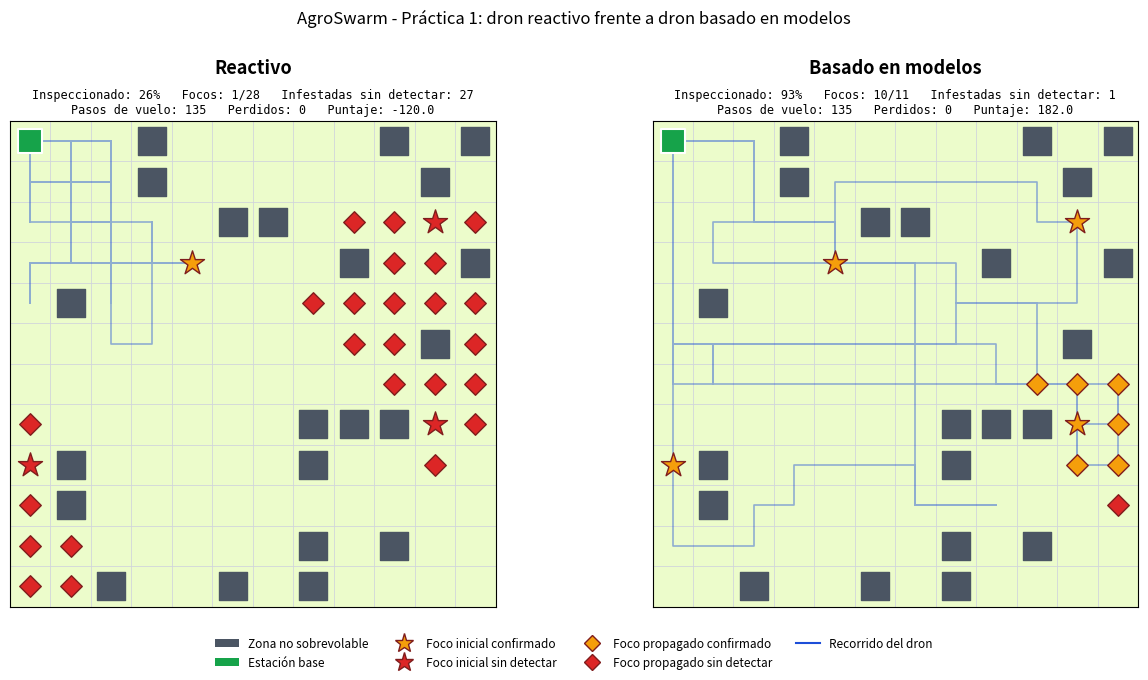

Python code for this plot: (Note: this script raises an exception after producing the figure.)
"""
================================================================================
Laboratorio de Sistemas Multiagente - Portafolio (PIA)
Proyecto: AgroSwarm - Sistema multiagente de drones para la detección
          temprana de plagas en cultivos
Práctica 1 adaptada - Fase 1: Fundamentos de agentes
Un dron de inspección: arquitectura reactiva frente a basada en modelos
================================================================================

PROPÓSITO DEL PROGRAMA

Un dron de inspección despega de la estación base, ubicada en la esquina
(0, 0) de un cultivo dividido en parcelas, y debe encontrar los focos de
plaga antes de que se propaguen. El problema tiene cuatro características
propias del dominio agrícola, ausentes en el ejemplo genérico de las
prácticas:

    1. La plaga se propaga. Cada foco que nadie ha detectado puede
       contagiar, con cierta probabilidad por paso, a una parcela sana
       vecina. Detectar tarde significa más parcelas infestadas.

    2. Batería y regreso a base. El dron tiene una batería limitada. Si
       se agota lejos de la base, el dron se pierde. Por ello debe
       decidir en todo momento si le alcanza la batería para seguir
       inspeccionando o si debe regresar a recargar.

    3. Detectar no es eliminar. La cámara del dron ve desde el aire su
       parcela y las ocho vecinas (ventana de 3x3). Si ve una parcela con
       síntomas, la marca como sospecha; para confirmar el foco debe
       sobrevolarla. Un foco confirmado se registra en el mapa de
       infestación y se manda a fumigar, con lo que deja de propagarse.

    4. Medida de desempeño agrícola: porcentaje del cultivo inspeccionado,
       focos confirmados, parcelas que siguen infestadas sin detectar al
       final de la misión, tiempo hasta la detección y drones perdidos.

El programa compara dos programas de agente (Russell y Norvig, 2020):

    - Dron reactivo (reflejo simple): decide solo con lo que ve en este
      instante y con su posición GPS. No recuerda qué parcelas ya
      inspeccionó ni conoce el camino de regreso; para volver a la base
      se acerca "en línea recta" y puede quedar atrapado por zonas no
      sobrevolables.

    - Dron basado en modelos: mantiene un mapa interno del cultivo con lo
      que ha visto. Lo usa para tres cosas: ir a la sospecha o a la
      frontera de territorio no inspeccionado más cercana, calcular la
      ruta real de regreso a la base, y saber cuándo ya no queda nada
      por inspeccionar.

ARCHIVOS QUE GENERA

    1. Reporte en terminal: tabla comparativa del episodio, bitácora y
       experimento con varias semillas (promedios).
    2. comparacion_practica1.png: mapa del cultivo y recorrido de cada dron.
    3. simulacion_practica1.gif: animación del recorrido paso a paso.

FORMA DE EJECUCIÓN

    python practica1_dron_explorador.py
"""

from __future__ import annotations

import os
import random
import statistics
from collections import deque
from dataclasses import dataclass, field
from enum import Enum
from typing import Optional


def _ruta_junto_al_script(nombre_archivo: str) -> str:
    """Ruta absoluta de un archivo de salida, junto a este script."""
    return os.path.join(os.path.dirname(os.path.abspath(__file__)), nombre_archivo)


# =============================================================================
# SECCIÓN 0. PARÁMETROS CONFIGURABLES
# =============================================================================

@dataclass
class ParametrosPractica:
    # --- Cultivo ---
    tamano_cultivo: int = 12            # parcelas por lado (12 x 12)
    densidad_restringidas: float = 0.12  # fracción de parcelas no sobrevolables
    num_focos_iniciales: int = 4         # focos de plaga al inicio de la misión
    prob_propagacion: float = 0.02       # prob. por paso de que un foco no detectado contagie a una vecina
    semilla: int = 42

    # --- Dron ---
    bateria_maxima: int = 40   # pasos de vuelo con la batería llena
    tiempo_recarga: int = 5    # pasos que tarda en recargar en la base
    margen_bateria: int = 2    # reserva de seguridad para el regreso
    pasos_mision: int = 150    # duración total de la misión

    # --- Medida de desempeño ---
    peso_foco_confirmado: float = 10.0
    peso_parcela_inspeccionada: float = 1.0
    peso_parcela_infestada: float = 5.0   # se resta por cada parcela que sigue infestada al final
    peso_energia: float = 0.2             # se resta por cada paso de vuelo
    peso_dron_perdido: float = 20.0

    # --- Experimento con varias semillas ---
    num_semillas_experimento: int = 30

    ruta_figura: str = "comparacion_practica1.png"
    ruta_animacion: str = "simulacion_practica1.gif"


# =============================================================================
# SECCIÓN 1. El cultivo (entorno)
# =============================================================================

class Estado(Enum):
    """Estado REAL de una parcela. Solo el cultivo lo conoce."""
    SANA = "sana"
    RESTRINGIDA = "restringida"   # zona no sobrevolable (árboles altos, líneas eléctricas)
    PLAGA = "plaga"               # foco activo, sin detectar
    TRATADA = "tratada"           # foco confirmado y enviado a fumigar


class Observacion(Enum):
    """Lo que la cámara del dron reporta de una parcela."""
    SANA = "sana"
    RESTRINGIDA = "restringida"
    SOSPECHA = "sospecha"         # se ven síntomas desde el aire; falta confirmar
    CONFIRMADA = "confirmada"     # foco ya registrado en el mapa de infestación


BASE = (0, 0)


def vecinos4(pos):
    f, c = pos
    return [(f - 1, c), (f + 1, c), (f, c - 1), (f, c + 1)]


@dataclass
class Cultivo:
    tamano: int
    densidad_restringidas: float
    num_focos_iniciales: int
    prob_propagacion: float
    semilla: int

    terreno: list = field(init=False)
    aparicion_foco: dict = field(init=False)      # posición -> paso en que apareció el foco
    confirmacion_foco: dict = field(init=False)   # posición -> paso en que se confirmó
    inspeccionadas: set = field(init=False)       # parcelas vistas al menos una vez por la cámara

    def __post_init__(self) -> None:
        rng = random.Random(self.semilla)
        # Generador independiente para la propagación: así la dinámica de la
        # plaga es idéntica para ambas arquitecturas mientras no difieran en
        # qué focos detectan.
        self.rng_dinamica = random.Random(self.semilla + 1000)

        n = self.tamano
        self.terreno = [[Estado.SANA for _ in range(n)] for _ in range(n)]
        for f in range(n):
            for c in range(n):
                if (f, c) != BASE and abs(f) + abs(c) > 1 and rng.random() < self.densidad_restringidas:
                    self.terreno[f][c] = Estado.RESTRINGIDA

        candidatas = [
            (f, c) for f in range(n) for c in range(n)
            if self.terreno[f][c] == Estado.SANA and f + c >= 4
        ]
        rng.shuffle(candidatas)
        self.aparicion_foco = {}
        for pos in candidatas[: self.num_focos_iniciales]:
            self.terreno[pos[0]][pos[1]] = Estado.PLAGA
            self.aparicion_foco[pos] = 0
        self.confirmacion_foco = {}
        self.inspeccionadas = set()

    def dentro(self, pos) -> bool:
        return 0 <= pos[0] < self.tamano and 0 <= pos[1] < self.tamano

    def estado(self, pos) -> Estado:
        return self.terreno[pos[0]][pos[1]]

    def es_transitable(self, pos) -> bool:
        return self.dentro(pos) and self.estado(pos) != Estado.RESTRINGIDA

    def restringidas(self) -> list:
        return [(f, c) for f in range(self.tamano) for c in range(self.tamano)
                if self.terreno[f][c] == Estado.RESTRINGIDA]

    def percibir(self, pos) -> dict:
        """Ventana de 3x3 alrededor del dron: lo que ve la cámara."""
        f, c = pos
        percepto = {}
        for df in (-1, 0, 1):
            for dc in (-1, 0, 1):
                v = (f + df, c + dc)
                if self.dentro(v):
                    self.inspeccionadas.add(v)
                    percepto[v] = self._observar(v)
        return percepto

    def _observar(self, pos) -> Observacion:
        return {
            Estado.SANA: Observacion.SANA,
            Estado.RESTRINGIDA: Observacion.RESTRINGIDA,
            Estado.PLAGA: Observacion.SOSPECHA,
            Estado.TRATADA: Observacion.CONFIRMADA,
        }[self.estado(pos)]

    def sobrevolar(self, pos, paso: int) -> bool:
        """Sobrevuelo a baja altura: confirma el foco si existe. Devuelve True si confirmó uno."""
        if self.estado(pos) == Estado.PLAGA:
            self.terreno[pos[0]][pos[1]] = Estado.TRATADA
            self.confirmacion_foco[pos] = paso
            return True
        return False

    def propagar(self, paso: int) -> list:
        """Cada foco no detectado puede contagiar a una parcela sana vecina."""
        nuevos = []
        focos_activos = [p for p in self.aparicion_foco if self.estado(p) == Estado.PLAGA]
        for foco in focos_activos:
            if self.rng_dinamica.random() < self.prob_propagacion:
                sanas = [v for v in vecinos4(foco)
                         if self.dentro(v) and v != BASE and self.estado(v) == Estado.SANA]
                if sanas:
                    nuevo = self.rng_dinamica.choice(sanas)
                    self.terreno[nuevo[0]][nuevo[1]] = Estado.PLAGA
                    self.aparicion_foco[nuevo] = paso
                    nuevos.append(nuevo)
        return nuevos

    def parcelas_cultivables(self) -> int:
        return sum(1 for f in range(self.tamano) for c in range(self.tamano)
                   if self.terreno[f][c] != Estado.RESTRINGIDA)

    def infestadas_sin_detectar(self) -> int:
        return sum(1 for p in self.aparicion_foco if self.estado(p) == Estado.PLAGA)


# =============================================================================
# SECCIÓN 2. Medida de desempeño
# =============================================================================

@dataclass
class Desempeno:
    pasos_vuelo: int = 0
    focos_confirmados: int = 0
    revisitas: int = 0          # movimientos hacia una parcela ya sobrevolada
    regresos_a_base: int = 0
    perdido: bool = False       # se quedó sin batería fuera de la base


def resumir_episodio(cultivo: Cultivo, desempenos: list, p: ParametrosPractica) -> dict:
    """Métricas a nivel de misión, comunes a todas las arquitecturas."""
    cultivables = cultivo.parcelas_cultivables()
    inspeccionadas = sum(1 for x in cultivo.inspeccionadas if cultivo.estado(x) != Estado.RESTRINGIDA)
    confirmados = len(cultivo.confirmacion_foco)
    tiempos = [cultivo.confirmacion_foco[x] - cultivo.aparicion_foco[x] for x in cultivo.confirmacion_foco]
    infestadas = cultivo.infestadas_sin_detectar()
    energia = sum(d.pasos_vuelo for d in desempenos)
    perdidos = sum(1 for d in desempenos if d.perdido)
    puntaje = (
        confirmados * p.peso_foco_confirmado
        + inspeccionadas * p.peso_parcela_inspeccionada
        - infestadas * p.peso_parcela_infestada
        - energia * p.peso_energia
        - perdidos * p.peso_dron_perdido
    )
    return {
        "cobertura_pct": 100.0 * inspeccionadas / cultivables,
        "parcelas_inspeccionadas": inspeccionadas,
        "focos_totales": len(cultivo.aparicion_foco),
        "focos_confirmados": confirmados,
        "infestadas_sin_detectar": infestadas,
        "tiempo_deteccion": statistics.mean(tiempos) if tiempos else float("nan"),
        "energia": energia,
        "revisitas": sum(d.revisitas for d in desempenos),
        "regresos_a_base": sum(d.regresos_a_base for d in desempenos),
        "drones_perdidos": perdidos,
        "puntaje": puntaje,
    }


# =============================================================================
# SECCIÓN 3. Clase base del dron: ciclo percepción-decisión-acción
# =============================================================================

def direccion(origen, destino) -> str:
    f, c = origen
    df, dc = destino
    if df < f:
        return "arriba"
    if df > f:
        return "abajo"
    if dc < c:
        return "izquierda"
    if dc > c:
        return "derecha"
    return "esperar"


def destino_de(pos, accion):
    f, c = pos
    return {"arriba": (f - 1, c), "abajo": (f + 1, c), "izquierda": (f, c - 1),
            "derecha": (f, c + 1)}.get(accion, pos)


class Dron:
    """
    Estructura común a ambas arquitecturas: percibir, decidir, actuar.
    Las subclases solo redefinen decidir() (y el basado en modelos
    también percibir(), para actualizar su mapa).

    Estados operativos:
      "volando"     - en misión
      "recargando"  - en la base, cargando batería
      "terminado"   - aterrizó porque ya no le queda nada por inspeccionar
      "perdido"     - se quedó sin batería fuera de la base
    """

    def __init__(self, p: ParametrosPractica, rng: random.Random):
        self.p = p
        self.rng = rng
        self.posicion = BASE
        self.bateria = p.bateria_maxima
        self.estado = "volando"
        self.recarga_restante = 0
        self.regresando = False
        self.sobrevoladas = {BASE}
        self.desempeno = Desempeno()

    def percibir(self, cultivo: Cultivo) -> dict:
        return cultivo.percibir(self.posicion)

    def decidir(self, percepto: dict) -> tuple[str, str]:
        raise NotImplementedError

    def actuar(self, accion: str, cultivo: Cultivo, paso: int) -> bool:
        """Mueve el dron, descuenta batería y confirma focos. True si confirmó uno."""
        if accion == "aterrizar":
            self.estado = "terminado"
            return False

        destino = destino_de(self.posicion, accion)
        if accion != "esperar" and cultivo.es_transitable(destino):
            if destino in self.sobrevoladas:
                self.desempeno.revisitas += 1
            self.posicion = destino
            self.sobrevoladas.add(destino)
        self.bateria -= 1
        self.desempeno.pasos_vuelo += 1

        confirmo = cultivo.sobrevolar(self.posicion, paso)
        if confirmo:
            self.desempeno.focos_confirmados += 1

        if self.posicion == BASE and self.regresando:
            self.regresando = False
            self.estado = "recargando"
            self.recarga_restante = self.p.tiempo_recarga
            self.desempeno.regresos_a_base += 1
        elif self.bateria <= 0 and self.posicion != BASE:
            self.estado = "perdido"
            self.desempeno.perdido = True
        return confirmo

    def paso_recarga(self) -> None:
        self.recarga_restante -= 1
        if self.recarga_restante <= 0:
            self.bateria = self.p.bateria_maxima
            self.estado = "volando"


# =============================================================================
# SECCIÓN 4. Arquitectura 1: dron reactivo (reflejo simple)
# =============================================================================

class DronReactivo(Dron):
    """
    Reglas condición-acción sobre el percepto actual y la lectura del GPS.
    No guarda mapa: no sabe qué parcelas ya revisó ni cuál es el camino
    real de regreso a la base.
    """

    def decidir(self, percepto: dict) -> tuple[str, str]:
        f, c = self.posicion
        distancia_recta = f + c   # distancia Manhattan a la base, leída del GPS

        # Regla 1: batería baja -> acercarse a la base "en línea recta".
        if self.bateria <= distancia_recta + self.p.margen_bateria:
            self.regresando = True
            mas_cerca = [v for v in vecinos4(self.posicion)
                         if percepto.get(v) not in (None, Observacion.RESTRINGIDA)
                         and v[0] + v[1] < distancia_recta]
            if mas_cerca:
                return direccion(self.posicion, self.rng.choice(mas_cerca)), \
                    "Batería baja: se acerca a la base en línea recta según el GPS."
            libres = [v for v in vecinos4(self.posicion)
                      if percepto.get(v) not in (None, Observacion.RESTRINGIDA)]
            if libres:
                return direccion(self.posicion, self.rng.choice(libres)), \
                    "Batería baja, pero una zona no sobrevolable le bloquea el paso directo; se mueve al azar."
            return "esperar", "Batería baja y sin salida; permanece en su lugar."

        # Regla 2: sospecha de plaga en una parcela contigua -> ir a confirmarla.
        sospechas = [v for v in vecinos4(self.posicion) if percepto.get(v) == Observacion.SOSPECHA]
        if sospechas:
            return direccion(self.posicion, sospechas[0]), \
                f"Ve síntomas en {sospechas[0]}; la sobrevuela para confirmar el foco."

        # Regla 3: moverse al azar a una parcela sobrevolable.
        libres = [v for v in vecinos4(self.posicion)
                  if percepto.get(v) not in (None, Observacion.RESTRINGIDA)]
        if libres:
            destino = self.rng.choice(libres)
            return direccion(self.posicion, destino), \
                f"No ve síntomas cercanos; elige al azar {destino}, sin saber si ya la inspeccionó."
        return "esperar", "No hay parcelas sobrevolables alrededor; permanece en su lugar."


# =============================================================================
# SECCIÓN 5. Arquitectura 2: dron basado en modelos
# =============================================================================

class DronBasadoEnModelos(Dron):
    """
    Agrega un estado interno: mapa_interno, con la última observación de
    cada parcela vista. Con él calcula distancias reales (BFS sobre
    parcelas conocidas), elige objetivos y planea el regreso.
    """

    def __init__(self, p: ParametrosPractica, rng: random.Random):
        super().__init__(p, rng)
        self.mapa_interno: dict = {BASE: Observacion.SANA}

    def percibir(self, cultivo: Cultivo) -> dict:
        percepto = super().percibir(cultivo)
        self.mapa_interno.update(percepto)
        return percepto

    # --- utilidades sobre el mapa interno ---

    def _transitable_conocida(self, pos) -> bool:
        obs = self.mapa_interno.get(pos)
        return obs is not None and obs != Observacion.RESTRINGIDA

    def _bfs(self, origen) -> dict:
        """Distancias desde origen a toda parcela conocida y sobrevolable."""
        dist = {origen: 0}
        cola = deque([origen])
        while cola:
            actual = cola.popleft()
            for v in vecinos4(actual):
                if v not in dist and self._transitable_conocida(v):
                    dist[v] = dist[actual] + 1
                    cola.append(v)
        return dist

    def _primer_paso(self, objetivo) -> str:
        padres = {self.posicion: None}
        cola = deque([self.posicion])
        while cola:
            actual = cola.popleft()
            if actual == objetivo:
                break
            for v in vecinos4(actual):
                if v not in padres and self._transitable_conocida(v):
                    padres[v] = actual
                    cola.append(v)
        if objetivo not in padres or objetivo == self.posicion:
            return "esperar"
        paso = objetivo
        while padres[paso] != self.posicion:
            paso = padres[paso]
        return direccion(self.posicion, paso)

    def _es_frontera(self, pos) -> bool:
        tam = self.p.tamano_cultivo
        return any(0 <= v[0] < tam and 0 <= v[1] < tam and v not in self.mapa_interno
                   for v in vecinos4(pos))

    def _objetivos(self) -> list:
        """Sospechas pendientes primero; después, fronteras de lo no inspeccionado."""
        sospechas = [x for x, o in self.mapa_interno.items() if o == Observacion.SOSPECHA]
        fronteras = [x for x in self.mapa_interno
                     if self._transitable_conocida(x) and self._es_frontera(x)]
        return [("sospecha", sospechas), ("frontera", fronteras)]

    def decidir(self, percepto: dict) -> tuple[str, str]:
        dist_aqui = self._bfs(self.posicion)
        dist_base = self._bfs(BASE)
        regreso = dist_base.get(self.posicion, 0)

        # Regla 1: la batería apenas alcanza para volver por la ruta conocida.
        if self.posicion != BASE and self.bateria <= regreso + self.p.margen_bateria:
            self.regresando = True
            return self._primer_paso(BASE), \
                f"Batería {self.bateria}: la ruta conocida a la base mide {regreso}; regresa a recargar."

        # Regla 2: ir al objetivo más cercano que sea alcanzable con la
        # batería disponible, contando el viaje de regreso a la base.
        for tipo, candidatos in self._objetivos():
            factibles = [
                x for x in candidatos
                if x in dist_aqui and x in dist_base
                and dist_aqui[x] + dist_base[x] <= self.bateria - self.p.margen_bateria
            ]
            if factibles:
                objetivo = min(factibles, key=lambda x: (dist_aqui[x], x))
                if tipo == "sospecha":
                    motivo = f"Su mapa registra una sospecha en {objetivo} a {dist_aqui[objetivo]} pasos; va a confirmarla."
                else:
                    motivo = f"Va a la frontera de lo no inspeccionado más cercana, {objetivo}."
                return self._primer_paso(objetivo), motivo

        # Regla 3: nada alcanzable con la batería actual.
        hay_pendientes = any(c for _, c in self._objetivos())
        if self.posicion != BASE:
            self.regresando = True
            return self._primer_paso(BASE), "Ningún objetivo alcanzable con la batería actual; regresa a la base."
        if hay_pendientes and self.bateria < self.p.bateria_maxima:
            self.regresando = True
            return "esperar", "En la base con batería parcial y objetivos lejanos; se queda a recargar."
        return "aterrizar", "Su mapa no tiene sospechas ni fronteras alcanzables: misión de inspección terminada."


# =============================================================================
# SECCIÓN 6. Simulación de una misión
# =============================================================================

def ejecutar_mision(clase_dron, p: ParametrosPractica) -> dict:
    cultivo = Cultivo(p.tamano_cultivo, p.densidad_restringidas, p.num_focos_iniciales,
                      p.prob_propagacion, p.semilla)
    restringidas = cultivo.restringidas()
    dron = clase_dron(p, random.Random(p.semilla))
    trayectoria = [dron.posicion]
    bitacora = []

    for paso in range(1, p.pasos_mision + 1):
        for nuevo in cultivo.propagar(paso):
            bitacora.append({"paso": paso, "tipo": "propagacion",
                             "texto": f"La plaga se propaga a la parcela {nuevo}."})

        if dron.estado == "recargando":
            dron.paso_recarga()
        elif dron.estado == "volando":
            percepto = dron.percibir(cultivo)
            accion, motivo = dron.decidir(percepto)
            if accion == "esperar" and dron.posicion == BASE and dron.regresando:
                # Se queda en la base a recargar sin consumir batería.
                dron.regresando = False
                dron.estado = "recargando"
                dron.recarga_restante = p.tiempo_recarga
                dron.desempeno.regresos_a_base += 1
                confirmo = False
            else:
                confirmo = dron.actuar(accion, cultivo, paso)
            bitacora.append({"paso": paso, "tipo": "decision", "texto": motivo})
            if confirmo:
                bitacora.append({"paso": paso, "tipo": "confirmacion",
                                 "texto": f"Foco confirmado en {dron.posicion} y enviado a fumigar."})
            if dron.estado == "perdido":
                bitacora.append({"paso": paso, "tipo": "perdido",
                                 "texto": f"El dron se queda sin batería en {dron.posicion} y se pierde."})
            if dron.estado == "terminado":
                bitacora.append({"paso": paso, "tipo": "terminado",
                                 "texto": "El dron aterriza: ya inspeccionó todo lo alcanzable."})
        trayectoria.append(dron.posicion)

    resumen = resumir_episodio(cultivo, [dron.desempeno], p)
    return {
        "resumen": resumen,
        "trayectoria": trayectoria,
        "bitacora": bitacora,
        "restringidas": restringidas,
        "aparicion_foco": dict(cultivo.aparicion_foco),
        "confirmacion_foco": dict(cultivo.confirmacion_foco),
    }


ARQUITECTURAS = [("Reactivo", DronReactivo), ("Basado en modelos", DronBasadoEnModelos)]


def comparar_arquitecturas(p: ParametrosPractica) -> dict:
    return {nombre: ejecutar_mision(clase, p) for nombre, clase in ARQUITECTURAS}


def experimento_multisemilla(p: ParametrosPractica) -> dict:
    """Repite la comparación con varias semillas para no depender de un solo mapa."""
    from dataclasses import replace
    datos = {nombre: [] for nombre, _ in ARQUITECTURAS}
    for s in range(1, p.num_semillas_experimento + 1):
        ps = replace(p, semilla=s)
        for nombre, clase in ARQUITECTURAS:
            datos[nombre].append(ejecutar_mision(clase, ps)["resumen"])
    return datos


# =============================================================================
# SECCIÓN 7. Reporte en terminal
# =============================================================================

METRICAS = [
    ("cobertura_pct", "Cultivo inspeccionado (%)"),
    ("focos_totales", "Focos totales (iniciales + propagados)"),
    ("focos_confirmados", "Focos confirmados"),
    ("infestadas_sin_detectar", "Parcelas infestadas sin detectar"),
    ("tiempo_deteccion", "Tiempo medio hasta detección (pasos)"),
    ("energia", "Pasos de vuelo (energía)"),
    ("revisitas", "Revisitas"),
    ("regresos_a_base", "Regresos a base"),
    ("drones_perdidos", "Drones perdidos"),
    ("puntaje", "Puntaje de desempeño"),
]


def _fmt(x) -> str:
    if isinstance(x, float):
        return "n/d" if x != x else f"{x:.1f}"
    return str(x)


def imprimir_comparacion(resultados: dict, p: ParametrosPractica) -> None:
    print("=" * 80)
    print("AgroSwarm - PRÁCTICA 1: UN DRON, REACTIVO VS. BASADO EN MODELOS")
    print(f"Cultivo {p.tamano_cultivo}x{p.tamano_cultivo} | Zonas restringidas {p.densidad_restringidas:.0%} | "
          f"Focos iniciales {p.num_focos_iniciales} | Propagación {p.prob_propagacion:.0%}/paso")
    print(f"Batería {p.bateria_maxima} | Recarga {p.tiempo_recarga} | Misión {p.pasos_mision} pasos | Semilla {p.semilla}")
    print("=" * 80)
    nombres = list(resultados)
    print(f"{'Métrica':<42}{nombres[0]:>16}{nombres[1]:>22}")
    print("-" * 80)
    for clave, etiqueta in METRICAS:
        print(f"{etiqueta:<42}{_fmt(resultados[nombres[0]]['resumen'][clave]):>16}"
              f"{_fmt(resultados[nombres[1]]['resumen'][clave]):>22}")
    print("=" * 80)


def imprimir_bitacora(resultados: dict, max_decisiones: int = 4) -> None:
    print("\nBITÁCORA (eventos relevantes)")
    print("-" * 80)
    for nombre, datos in resultados.items():
        print(f"\n[{nombre}]")
        decisiones = [e for e in datos["bitacora"] if e["tipo"] == "decision"][:max_decisiones]
        for e in decisiones:
            print(f"  Paso {e['paso']:>3}: {e['texto']}")
        relevantes = [e for e in datos["bitacora"] if e["tipo"] in ("confirmacion", "perdido", "terminado")]
        relevantes += [e for e in datos["bitacora"] if e["tipo"] == "decision" and "regresa" in e["texto"]][:2]
        relevantes.sort(key=lambda e: e["paso"])
        if relevantes:
            print("  (...)")
            for e in relevantes:
                print(f"  Paso {e['paso']:>3}: {e['texto']}")


def imprimir_experimento(datos: dict, p: ParametrosPractica) -> None:
    print("\n" + "=" * 80)
    print(f"EXPERIMENTO CON {p.num_semillas_experimento} SEMILLAS (promedio ± desviación estándar)")
    print("=" * 80)
    nombres = list(datos)
    print(f"{'Métrica':<42}{nombres[0]:>16}{nombres[1]:>22}")
    print("-" * 80)
    for clave, etiqueta in METRICAS:
        celdas = []
        for n in nombres:
            valores = [r[clave] for r in datos[n] if r[clave] == r[clave]]
            if valores:
                celdas.append(f"{statistics.mean(valores):.1f} ± {statistics.pstdev(valores):.1f}")
            else:
                celdas.append("n/d")
        print(f"{etiqueta:<42}{celdas[0]:>16}{celdas[1]:>22}")
    gana = sum(1 for a, b in zip(datos[nombres[0]], datos[nombres[1]]) if b["puntaje"] > a["puntaje"])
    print("-" * 80)
    print(f"El dron basado en modelos obtuvo mayor puntaje en {gana} de {p.num_semillas_experimento} cultivos.")
    print("=" * 80)


# =============================================================================
# SECCIÓN 8. Figura comparativa
# =============================================================================

def _preparar_eje(eje, tamano, titulo):
    eje.set_title(titulo, fontsize=13, fontweight="bold", pad=34)
    eje.set_xlim(-0.5, tamano - 0.5)
    eje.set_ylim(tamano - 0.5, -0.5)
    eje.set_aspect("equal")
    eje.set_xticks([])
    eje.set_yticks([])
    eje.set_xticks([x - 0.5 for x in range(tamano + 1)], minor=True)
    eje.set_yticks([y - 0.5 for y in range(tamano + 1)], minor=True)
    eje.grid(which="minor", color="#D1D5DB", linewidth=0.6)
    eje.tick_params(which="minor", bottom=False, left=False)
    eje.set_facecolor("#ECFCCB")   # verde claro: parcelas de cultivo


def generar_figura(resultados: dict, p: ParametrosPractica) -> None:
    try:
        import matplotlib
        matplotlib.use("Agg")
        import matplotlib.pyplot as plt
        from matplotlib.lines import Line2D
        from matplotlib.patches import Patch
    except ImportError:
        print("\nNota: matplotlib no está disponible; no se generó la figura.")
        return

    fig, ejes = plt.subplots(1, 2, figsize=(13, 6.8))
    for eje, (nombre, datos) in zip(ejes, resultados.items()):
        _preparar_eje(eje, p.tamano_cultivo, nombre)
        if datos["restringidas"]:
            eje.scatter([x[1] for x in datos["restringidas"]], [x[0] for x in datos["restringidas"]],
                        marker="s", s=420, color="#4B5563", zorder=2)
        tr = datos["trayectoria"]
        eje.plot([x[1] for x in tr], [x[0] for x in tr], "-", color="#1D4ED8", alpha=0.45, linewidth=1.2, zorder=3)
        for pos, paso in datos["aparicion_foco"].items():
            confirmado = pos in datos["confirmacion_foco"]
            eje.scatter(pos[1], pos[0], marker="*" if paso == 0 else "D", s=330 if paso == 0 else 120,
                        color="#F59E0B" if confirmado else "#DC2626", edgecolors="#7F1D1D",
                        linewidths=1.0, zorder=5)
        eje.scatter(0, 0, marker="s", s=300, color="#16A34A", edgecolors="white", linewidths=1.5, zorder=6)
        r = datos["resumen"]
        eje.text(0.5, 1.01,
                 f"Inspeccionado: {r['cobertura_pct']:.0f}%   Focos: {r['focos_confirmados']}/{r['focos_totales']}   "
                 f"Infestadas sin detectar: {r['infestadas_sin_detectar']}\n"
                 f"Pasos de vuelo: {r['energia']}   Perdidos: {r['drones_perdidos']}   Puntaje: {r['puntaje']:.1f}",
                 transform=eje.transAxes, ha="center", va="bottom", fontsize=8.5, family="monospace")

    leyenda = [
        Patch(facecolor="#4B5563", label="Zona no sobrevolable"),
        Patch(facecolor="#16A34A", label="Estación base"),
        Line2D([0], [0], marker="*", color="w", markerfacecolor="#F59E0B", markeredgecolor="#7F1D1D", markersize=14, label="Foco inicial confirmado"),
        Line2D([0], [0], marker="*", color="w", markerfacecolor="#DC2626", markeredgecolor="#7F1D1D", markersize=14, label="Foco inicial sin detectar"),
        Line2D([0], [0], marker="D", color="w", markerfacecolor="#F59E0B", markeredgecolor="#7F1D1D", markersize=8, label="Foco propagado confirmado"),
        Line2D([0], [0], marker="D", color="w", markerfacecolor="#DC2626", markeredgecolor="#7F1D1D", markersize=8, label="Foco propagado sin detectar"),
        Line2D([0], [0], color="#1D4ED8", label="Recorrido del dron"),
    ]
    fig.legend(handles=leyenda, loc="lower center", ncol=4, fontsize=8.5, frameon=False)
    fig.suptitle("AgroSwarm - Práctica 1: dron reactivo frente a dron basado en modelos", fontsize=12)
    fig.tight_layout(rect=[0, 0.08, 1, 0.93])
    ruta = _ruta_junto_al_script(p.ruta_figura)
    fig.savefig(ruta, dpi=150, bbox_inches="tight")
    plt.close(fig)
    print(f"\nFigura generada: {ruta}")


# =============================================================================
# SECCIÓN 9. Animación
# =============================================================================

def generar_animacion(resultados: dict, p: ParametrosPractica, fps: int = 10) -> None:
    try:
        import matplotlib
        matplotlib.use("Agg")
        import matplotlib.pyplot as plt
        import matplotlib.animation as animation
        import PIL  # noqa: F401
    except ImportError:
        print("\nNota: falta matplotlib o Pillow (pip install pillow); no se generó la animación.")
        return

    fig, ejes = plt.subplots(1, 2, figsize=(13, 6.8))
    refs = {}
    for eje, (nombre, datos) in zip(ejes, resultados.items()):
        _preparar_eje(eje, p.tamano_cultivo, nombre)
        if datos["restringidas"]:
            eje.scatter([x[1] for x in datos["restringidas"]], [x[0] for x in datos["restringidas"]],
                        marker="s", s=420, color="#4B5563", zorder=2)
        eje.scatter(0, 0, marker="s", s=300, color="#16A34A", zorder=2)
        focos = list(datos["aparicion_foco"])
        sc_focos = eje.scatter([x[1] for x in focos], [x[0] for x in focos], marker="*", s=300,
                               edgecolors="#7F1D1D", linewidths=1.0, zorder=5)
        (linea,) = eje.plot([], [], "-", color="#1D4ED8", alpha=0.5, zorder=3)
        dron = eje.scatter([], [], s=200, color="#1D4ED8", edgecolors="white", linewidths=1.5, zorder=6)
        texto = eje.text(0.5, 1.01, "", transform=eje.transAxes, ha="center", va="bottom",
                         fontsize=9, family="monospace")
        refs[nombre] = (sc_focos, focos, linea, dron, texto)
    fig.suptitle("AgroSwarm - Práctica 1: recorrido paso a paso (rojo: foco activo, naranja: confirmado)", fontsize=12)
    fig.tight_layout(rect=[0, 0, 1, 0.93])

    def actualizar(t):
        artistas = []
        for nombre, datos in resultados.items():
            sc_focos, focos, linea, dron, texto = refs[nombre]
            tr = datos["trayectoria"][: t + 1]
            linea.set_data([x[1] for x in tr], [x[0] for x in tr])
            dron.set_offsets([[tr[-1][1], tr[-1][0]]])
            colores = []
            for f in focos:
                if datos["aparicion_foco"][f] > t:
                    colores.append((0, 0, 0, 0))
                elif datos["confirmacion_foco"].get(f, 10**9) <= t:
                    colores.append("#F59E0B")
                else:
                    colores.append("#DC2626")
            sc_focos.set_facecolor(colores)
            sc_focos.set_edgecolor(["#7F1D1D" if c != (0, 0, 0, 0) else (0, 0, 0, 0) for c in colores])
            activos = sum(1 for c in colores if c == "#DC2626")
            texto.set_text(f"Paso {t}/{p.pasos_mision}   Focos activos: {activos}")
            artistas += [linea, dron, sc_focos, texto]
        return artistas

    anim = animation.FuncAnimation(fig, actualizar, frames=p.pasos_mision + 1, interval=1000 / fps)
    ruta = _ruta_junto_al_script(p.ruta_animacion)
    try:
        anim.save(ruta, writer=animation.PillowWriter(fps=fps))
        print(f"Animación generada: {ruta}")
    finally:
        plt.close(fig)


# =============================================================================
# SECCIÓN 10. Punto de entrada
# =============================================================================

if __name__ == "__main__":
    parametros = ParametrosPractica()
    resultados = comparar_arquitecturas(parametros)
    imprimir_comparacion(resultados, parametros)
    imprimir_bitacora(resultados)
    imprimir_experimento(experimento_multisemilla(parametros), parametros)
    generar_figura(resultados, parametros)
    generar_animacion(resultados, parametros)
